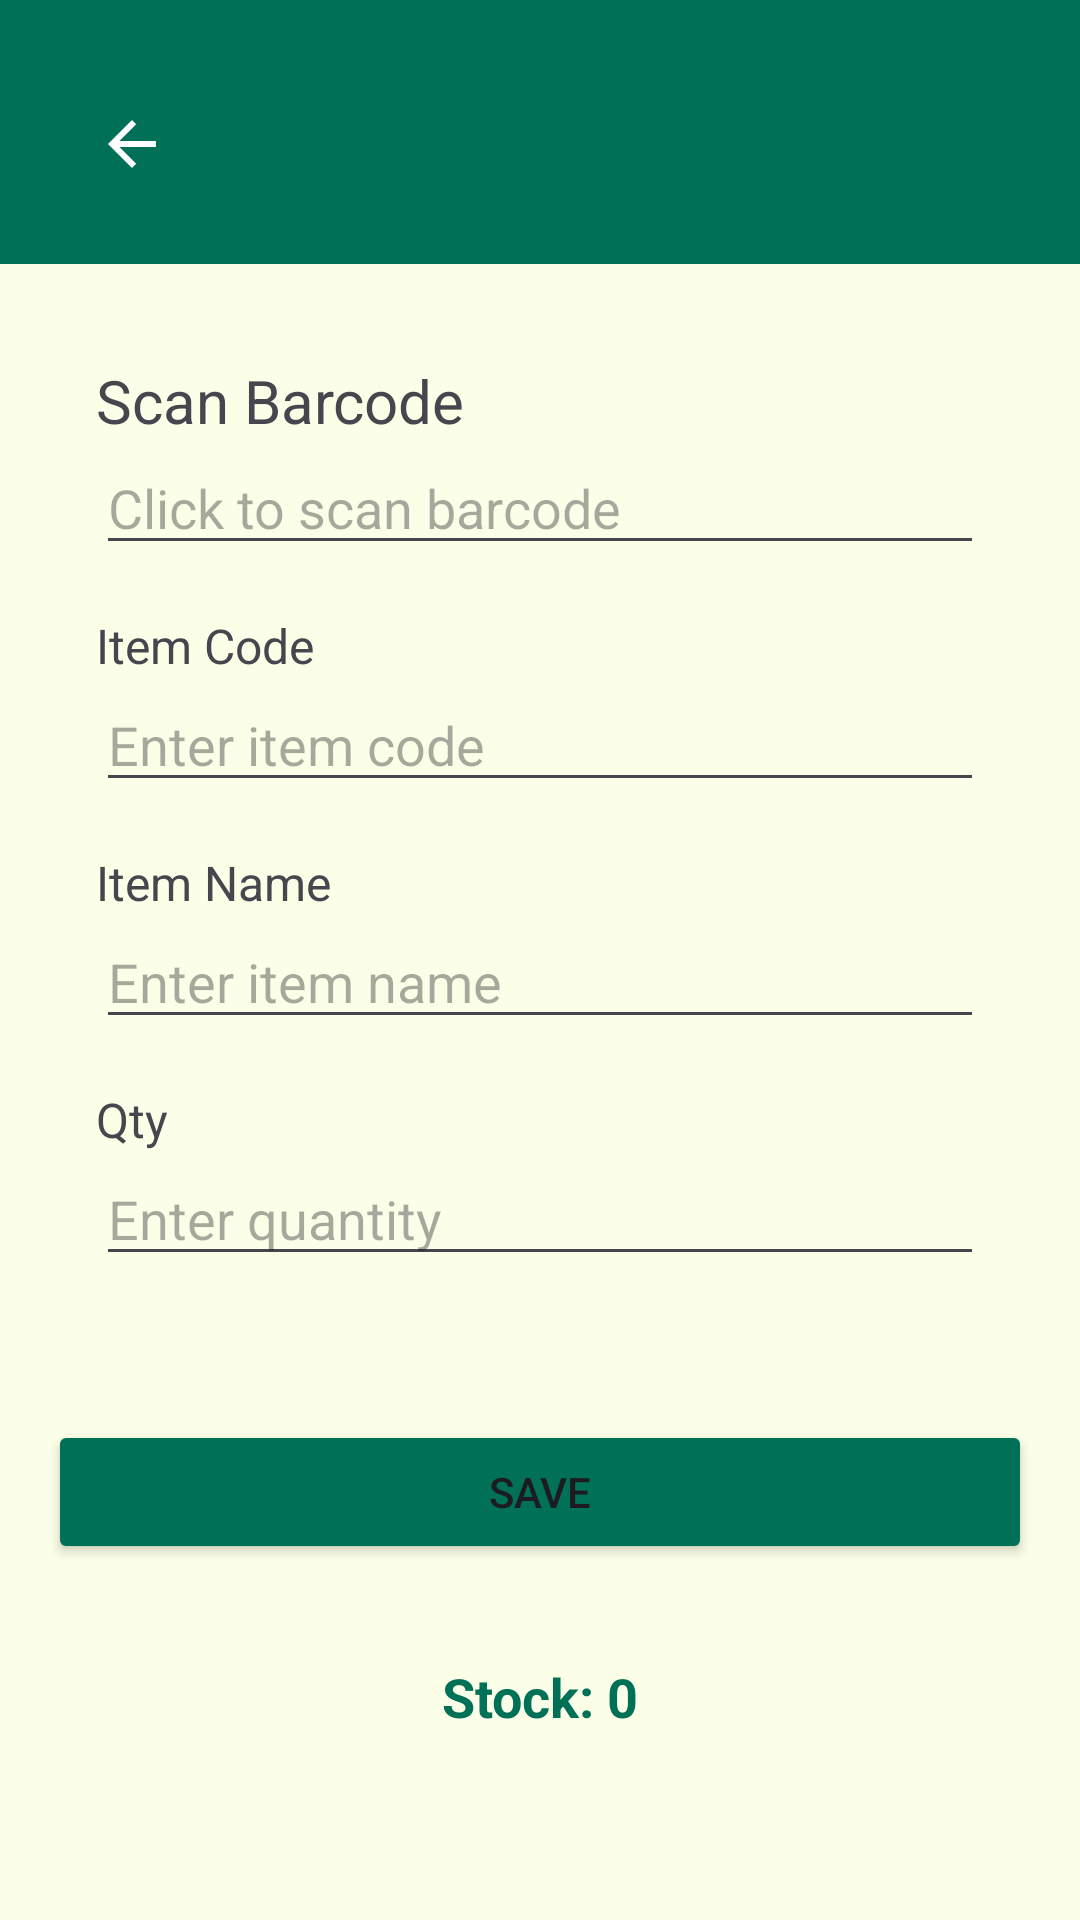

Here is an Android app screen rendered from its layout file. Give the layout XML and the strings, colors and styles it references.
<!-- AndroidManifest.xml: application theme Theme.StoreManagment -->
<!-- res/layout/activity_stock.xml -->
<?xml version="1.0" encoding="utf-8"?>
<androidx.constraintlayout.widget.ConstraintLayout
    xmlns:android="http://schemas.android.com/apk/res/android"
    xmlns:app="http://schemas.android.com/apk/res-auto"
    xmlns:tools="http://schemas.android.com/tools"
    android:id="@+id/main"
    android:layout_width="match_parent"
    android:layout_height="match_parent"
    android:background="@color/Lightcareem"
    tools:context=".Stock">

    <androidx.appcompat.widget.Toolbar
        android:id="@+id/toolbar"
        android:layout_width="0dp"
        android:layout_height="wrap_content"
        android:background="@color/custom_green"
        android:elevation="4dp"
        android:padding="16dp"
        app:layout_constraintEnd_toEndOf="parent"
        app:layout_constraintStart_toStartOf="parent"
        app:layout_constraintTop_toTopOf="parent"
        app:navigationIcon="?attr/homeAsUpIndicator"
        app:popupTheme="@style/ThemeOverlay.AppCompat.Light"
        app:theme="@style/ThemeOverlay.AppCompat.Dark.ActionBar" />

    <ScrollView
        android:id="@+id/scroll_view"
        android:layout_width="0dp"
        android:layout_height="wrap_content"
        android:fillViewport="true"
        app:layout_constraintTop_toBottomOf="@id/toolbar"
        app:layout_constraintEnd_toEndOf="parent"
        app:layout_constraintStart_toStartOf="parent"
        app:layout_constraintBottom_toTopOf="@id/button_layout">

        <LinearLayout
            android:id="@+id/form_container"
            android:layout_width="match_parent"
            android:layout_height="wrap_content"
            android:orientation="vertical"
            android:padding="16dp">

            <androidx.constraintlayout.widget.ConstraintLayout
                android:id="@+id/form_layout"
                android:layout_width="match_parent"
                android:layout_height="wrap_content"
                android:padding="16dp">

                
                <TextView
                    android:id="@+id/barcodeLabel"
                    android:layout_width="wrap_content"
                    android:layout_height="wrap_content"
                    android:text="Scan Barcode"
                    android:textSize="20sp"
                    app:layout_constraintStart_toStartOf="parent"
                    app:layout_constraintTop_toTopOf="parent" />

                <EditText
                    android:id="@+id/editTextBarcode"
                    android:layout_width="0dp"
                    android:layout_height="wrap_content"
                    android:hint="Click to scan barcode"
                    android:focusable="false"
                    android:clickable="true"
                    app:layout_constraintEnd_toEndOf="parent"
                    app:layout_constraintStart_toStartOf="parent"
                    app:layout_constraintTop_toBottomOf="@id/barcodeLabel" />

                
                <TextView
                    android:id="@+id/itemCodeLabel"
                    android:layout_width="wrap_content"
                    android:layout_height="wrap_content"
                    android:layout_marginTop="16dp"
                    android:text="Item Code"
                    android:textSize="16sp"
                    app:layout_constraintStart_toStartOf="parent"
                    app:layout_constraintTop_toBottomOf="@id/editTextBarcode" />

                <EditText
                    android:id="@+id/editTextitemCode"
                    android:layout_width="0dp"
                    android:layout_height="wrap_content"
                    android:hint="Enter item code"
                    android:focusable="false"
                    android:clickable="false"
                    app:layout_constraintEnd_toEndOf="parent"
                    app:layout_constraintStart_toStartOf="parent"
                    app:layout_constraintTop_toBottomOf="@id/itemCodeLabel" />

                
                <TextView
                    android:id="@+id/itemNameLabel"
                    android:layout_width="wrap_content"
                    android:layout_height="wrap_content"
                    android:layout_marginTop="16dp"
                    android:text="Item Name"
                    android:textSize="16sp"
                    app:layout_constraintStart_toStartOf="parent"
                    app:layout_constraintTop_toBottomOf="@id/editTextitemCode" />

                <EditText
                    android:id="@+id/editTextitemName"
                    android:layout_width="0dp"
                    android:layout_height="wrap_content"
                    android:hint="Enter item name"
                    android:focusable="false"
                    android:focusableInTouchMode="false"
                    android:clickable="false"
                    app:layout_constraintEnd_toEndOf="parent"
                    app:layout_constraintStart_toStartOf="parent"
                    app:layout_constraintTop_toBottomOf="@id/itemNameLabel" />

                
                <TextView
                    android:id="@+id/minQtyLabel"
                    android:layout_width="wrap_content"
                    android:layout_height="wrap_content"
                    android:layout_marginTop="16dp"
                    android:text="Qty"
                    android:textSize="16sp"
                    app:layout_constraintStart_toStartOf="parent"
                    app:layout_constraintTop_toBottomOf="@id/editTextitemName" />

                <EditText
                    android:id="@+id/editTextQty"
                    android:layout_width="0dp"
                    android:layout_height="wrap_content"
                    android:hint="Enter quantity"
                    app:layout_constraintEnd_toEndOf="parent"
                    app:layout_constraintStart_toStartOf="parent"
                    app:layout_constraintTop_toBottomOf="@id/minQtyLabel" />

            </androidx.constraintlayout.widget.ConstraintLayout>
        </LinearLayout>
    </ScrollView>

    
    <LinearLayout
        android:id="@+id/button_layout"
        android:layout_width="0dp"
        android:layout_height="wrap_content"
        android:gravity="center"
        android:orientation="horizontal"
        android:padding="16dp"
        app:layout_constraintTop_toBottomOf="@id/scroll_view"
        app:layout_constraintEnd_toEndOf="parent"
        app:layout_constraintStart_toStartOf="parent">

        <Button
            android:id="@+id/button_add"
            android:layout_width="0dp"
            android:layout_height="wrap_content"
            android:layout_weight="1"
            android:onClick="saveItem"
            android:backgroundTint="@color/custom_green"
            android:text="Save" />

    </LinearLayout>

    
    <TextView
        android:id="@+id/StockQty"
        android:layout_width="wrap_content"
        android:layout_height="wrap_content"
        android:layout_marginTop="16dp"
        android:text="Stock: 0"
        android:textSize="18sp"
        android:textColor="@color/custom_green"
        android:textStyle="bold"
        app:layout_constraintTop_toBottomOf="@id/button_layout"
        app:layout_constraintStart_toStartOf="parent"
        app:layout_constraintEnd_toEndOf="parent" />

</androidx.constraintlayout.widget.ConstraintLayout>
<!-- resources referenced by this layout -->
<resources>
  <color name="Lightcareem">#fbffe8</color>
  <color name="custom_green">#007057</color>
  <style name="Theme.StoreManagment" parent="Base.Theme.StoreManagment" />
  <style name="Base.Theme.StoreManagment" parent="Theme.Material3.DayNight.NoActionBar">
          
          <item name="android:statusBarColor">@android:color/transparent</item>
          <item name="android:windowTranslucentStatus">true</item>
          <item name="android:windowDrawsSystemBarBackgrounds">true</item>
      </style>
</resources>
